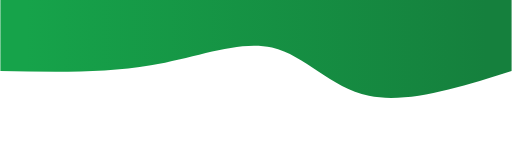
t = 0.00 s
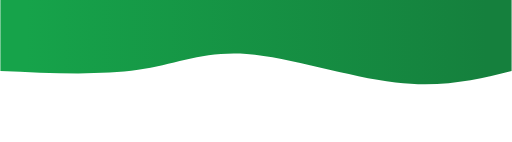
t = 0.75 s
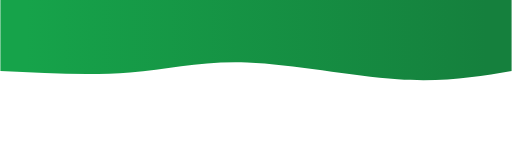
t = 1.25 s
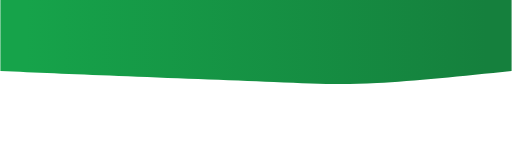
t = 2.00 s
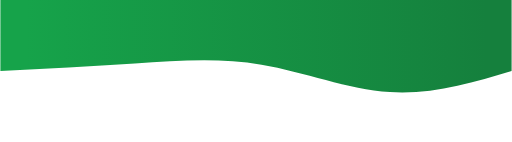
t = 2.75 s
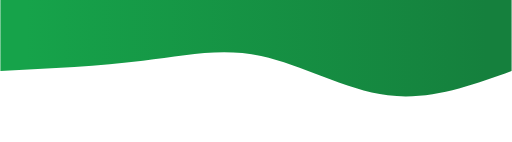
t = 3.25 s

The animated SVG that drew these frames (rendered in a browser with its animation timeline set to each time). Animation: 1 CSS @keyframes rule; one cycle of 4.00 s, repeats indefinitely.

<svg width="100%" height="100%" id="svg" viewBox="0 0 1440 400" xmlns="http://www.w3.org/2000/svg" class="transition duration-300 ease-in-out delay-150"><style>
          .path-0{
            animation:pathAnim-0 4s;
            animation-timing-function: linear;
            animation-iteration-count: infinite;
          }
          @keyframes pathAnim-0{
            0%{
              d: path("M 0,400 C 0,400 0,200 0,200 C 146.64285714285714,153.64285714285714 293.2857142857143,107.28571428571428 402,130 C 510.7142857142857,152.71428571428572 581.5,244.5 675,266 C 768.5,287.5 884.7142857142858,238.7142857142857 1016,216 C 1147.2857142857142,193.2857142857143 1293.642857142857,196.64285714285717 1440,200 C 1440,200 1440,400 1440,400 Z");
            }
            25%{
              d: path("M 0,400 C 0,400 0,200 0,200 C 81.21428571428572,183.25 162.42857142857144,166.5 302,180 C 441.57142857142856,193.5 639.5000000000001,237.25 770,242 C 900.4999999999999,246.75 963.5714285714287,212.49999999999997 1064,199 C 1164.4285714285713,185.50000000000003 1302.2142857142858,192.75 1440,200 C 1440,200 1440,400 1440,400 Z");
            }
            50%{
              d: path("M 0,400 C 0,400 0,200 0,200 C 138.28571428571428,185.71428571428572 276.57142857142856,171.42857142857142 379,166 C 481.42857142857144,160.57142857142858 547.9999999999999,164 670,169 C 792.0000000000001,174 969.4285714285713,180.57142857142858 1107,186 C 1244.5714285714287,191.42857142857142 1342.2857142857142,195.71428571428572 1440,200 C 1440,200 1440,400 1440,400 Z");
            }
            75%{
              d: path("M 0,400 C 0,400 0,200 0,200 C 103.82142857142858,159.89285714285714 207.64285714285717,119.78571428571428 331,132 C 454.35714285714283,144.21428571428572 597.25,208.75 716,234 C 834.75,259.25 929.3571428571429,245.2142857142857 1046,233 C 1162.642857142857,220.7857142857143 1301.3214285714284,210.39285714285717 1440,200 C 1440,200 1440,400 1440,400 Z");
            }
            100%{
              d: path("M 0,400 C 0,400 0,200 0,200 C 146.64285714285714,153.64285714285714 293.2857142857143,107.28571428571428 402,130 C 510.7142857142857,152.71428571428572 581.5,244.5 675,266 C 768.5,287.5 884.7142857142858,238.7142857142857 1016,216 C 1147.2857142857142,193.2857142857143 1293.642857142857,196.64285714285717 1440,200 C 1440,200 1440,400 1440,400 Z");
            }
          }</style><defs><linearGradient id="gradient" x1="0%" y1="50%" x2="100%" y2="50%"><stop offset="5%" stop-color="#15803d"></stop><stop offset="95%" stop-color="#16a34a"></stop></linearGradient></defs><path d="M 0,400 C 0,400 0,200 0,200 C 146.64285714285714,153.64285714285714 293.2857142857143,107.28571428571428 402,130 C 510.7142857142857,152.71428571428572 581.5,244.5 675,266 C 768.5,287.5 884.7142857142858,238.7142857142857 1016,216 C 1147.2857142857142,193.2857142857143 1293.642857142857,196.64285714285717 1440,200 C 1440,200 1440,400 1440,400 Z" stroke="none" stroke-width="0" fill="url(#gradient)" fill-opacity="1" class="transition-all duration-300 ease-in-out delay-150 path-0" transform="rotate(-180 720 200)"></path></svg>
